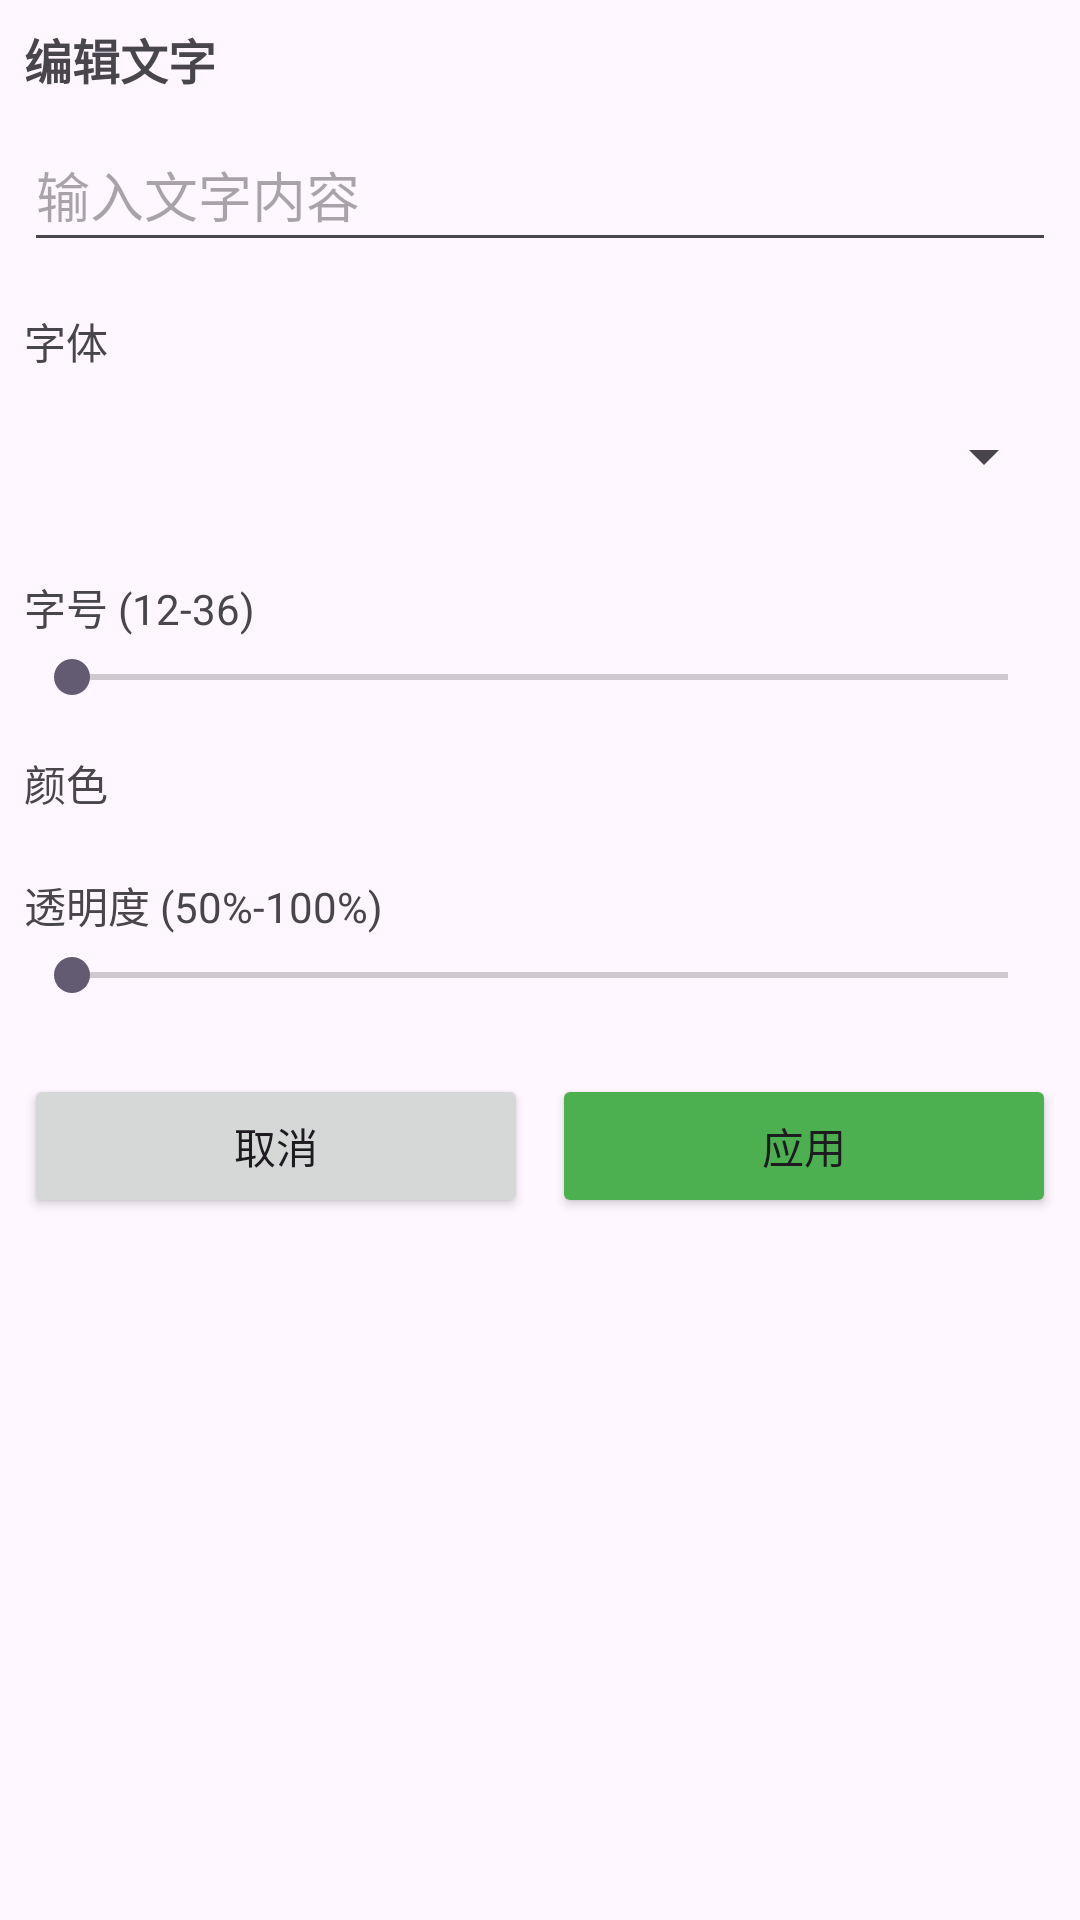

Layout XML and referenced resources for this Android screen:
<!-- AndroidManifest.xml: application theme Theme.Photo -->
<!-- res/layout/dialog_text_style.xml -->
<?xml version="1.0" encoding="utf-8"?>
<ScrollView xmlns:android="http://schemas.android.com/apk/res/android"
    android:layout_width="match_parent"
    android:layout_height="wrap_content"
    android:padding="8dp">

    <LinearLayout
        android:layout_width="match_parent"
        android:layout_height="wrap_content"
        android:orientation="vertical">

        
        <TextView
            android:layout_width="match_parent"
            android:layout_height="wrap_content"
            android:text="编辑文字"
            android:textSize="16sp"
            android:textStyle="bold"
            android:layout_marginBottom="8dp" />

        <EditText
            android:id="@+id/editText"
            android:layout_width="match_parent"
            android:layout_height="wrap_content"
            android:hint="输入文字内容"
            android:inputType="text"
            android:minHeight="48dp"
            android:layout_marginBottom="16dp" />

        
        <TextView
            android:layout_width="match_parent"
            android:layout_height="wrap_content"
            android:text="字体"
            android:layout_marginBottom="4dp" />

        <Spinner
            android:id="@+id/fontSpinner"
            android:layout_width="match_parent"
            android:layout_height="48dp"
            android:layout_marginBottom="16dp" />

        
        <TextView
            android:layout_width="match_parent"
            android:layout_height="wrap_content"
            android:text="字号 (12-36)"
            android:layout_marginBottom="4dp" />

        <SeekBar
            android:id="@+id/sizeSeekBar"
            android:layout_width="match_parent"
            android:layout_height="wrap_content"
            android:layout_marginBottom="16dp" />

        
        <TextView
            android:layout_width="match_parent"
            android:layout_height="wrap_content"
            android:text="颜色"
            android:layout_marginBottom="4dp" />

        <LinearLayout
            android:id="@+id/colorContainer"
            android:layout_width="match_parent"
            android:layout_height="wrap_content"
            android:orientation="vertical"
            android:layout_marginBottom="16dp" />

        
        <TextView
            android:layout_width="match_parent"
            android:layout_height="wrap_content"
            android:text="透明度 (50%-100%)"
            android:layout_marginBottom="4dp" />

        <SeekBar
            android:id="@+id/opacitySeekBar"
            android:layout_width="match_parent"
            android:layout_height="wrap_content"
            android:layout_marginBottom="24dp" />

        
        <LinearLayout
            android:layout_width="match_parent"
            android:layout_height="wrap_content"
            android:orientation="horizontal">

            <Button
                android:id="@+id/btnCancel"
                android:layout_width="0dp"
                android:layout_height="48dp"
                android:layout_weight="1"
                android:layout_marginEnd="8dp"
                android:text="取消" />

            <Button
                android:id="@+id/btnApply"
                android:layout_width="0dp"
                android:layout_height="48dp"
                android:layout_weight="1"
                android:text="应用"
                android:backgroundTint="#4CAF50" />

        </LinearLayout>

    </LinearLayout>

</ScrollView>
<!-- resources referenced by this layout -->
<resources>
  <style name="Theme.Photo" parent="Base.Theme.Photo" />
  <style name="Base.Theme.Photo" parent="Theme.Material3.DayNight.NoActionBar">
          
          
      </style>
</resources>
